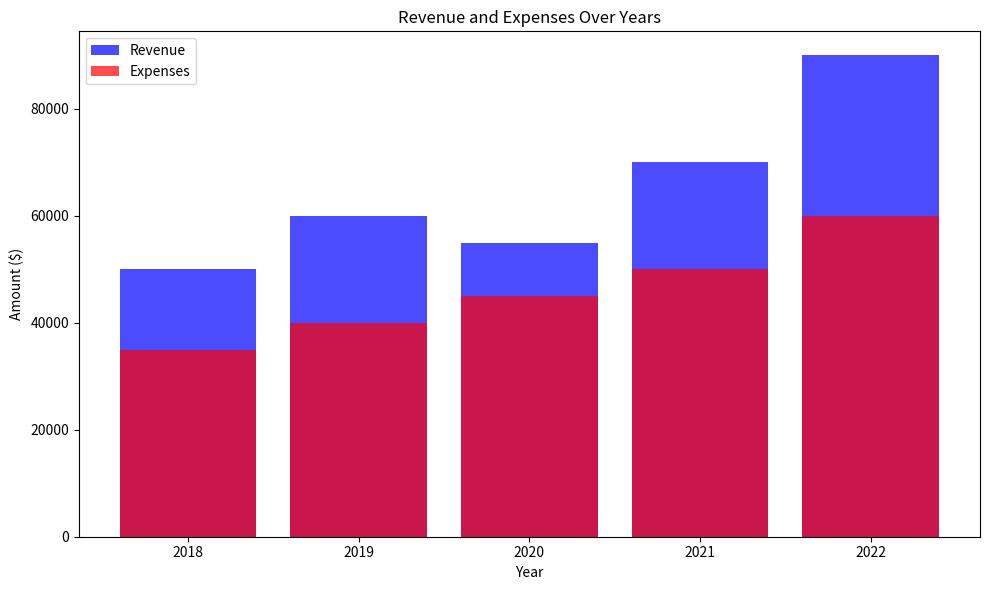
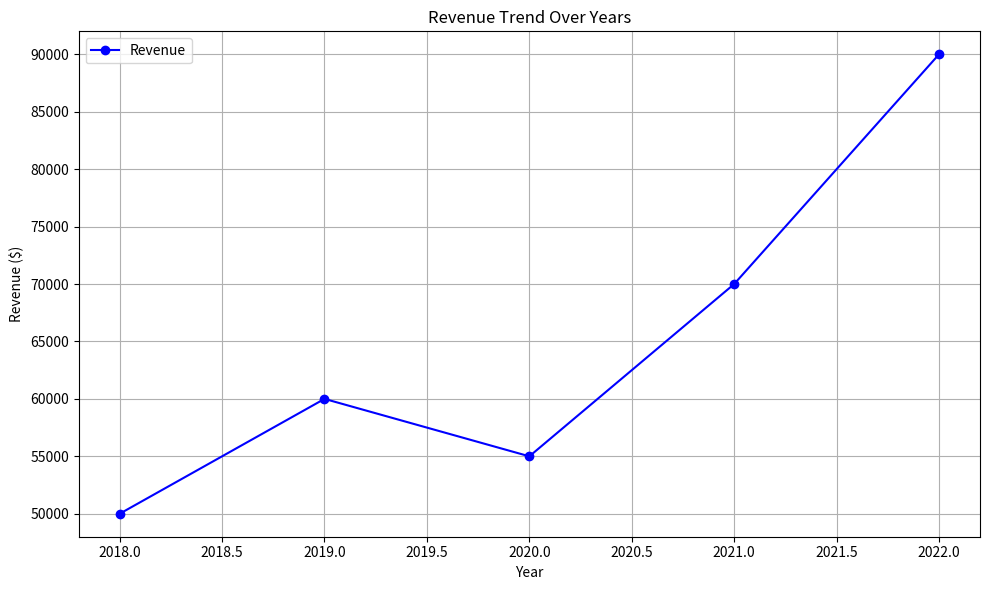

These figures' Python source, in order:
#!/usr/bin/env python
# coding: utf-8

# In[1]:


import pandas as pd
import matplotlib.pyplot as plt
# Sample DataFrame
data = {
    'Year': [2018, 2019, 2020, 2021, 2022],
    'Revenue': [50000, 60000, 55000, 70000, 90000],
    'Expenses': [35000, 40000, 45000, 50000, 60000]
}

df = pd.DataFrame(data)
# Bar chart
plt.figure(figsize=(10, 6))

# Plotting bars
plt.bar(df['Year'], df['Revenue'], color='b', alpha=0.7, label='Revenue')
plt.bar(df['Year'], df['Expenses'], color='r', alpha=0.7, label='Expenses')

# Adding labels and title
plt.xlabel('Year')
plt.ylabel('Amount ($)')
plt.title('Revenue and Expenses Over Years')
plt.legend()

# Show plot
plt.tight_layout()
plt.show()
# Line chart
plt.figure(figsize=(10, 6))

# Plotting line
plt.plot(df['Year'], df['Revenue'], marker='o', linestyle='-', color='b', label='Revenue')

# Adding labels and title
plt.xlabel('Year')
plt.ylabel('Revenue ($)')
plt.title('Revenue Trend Over Years')
plt.legend()

# Show plot
plt.grid(True)
plt.tight_layout()
plt.show()

